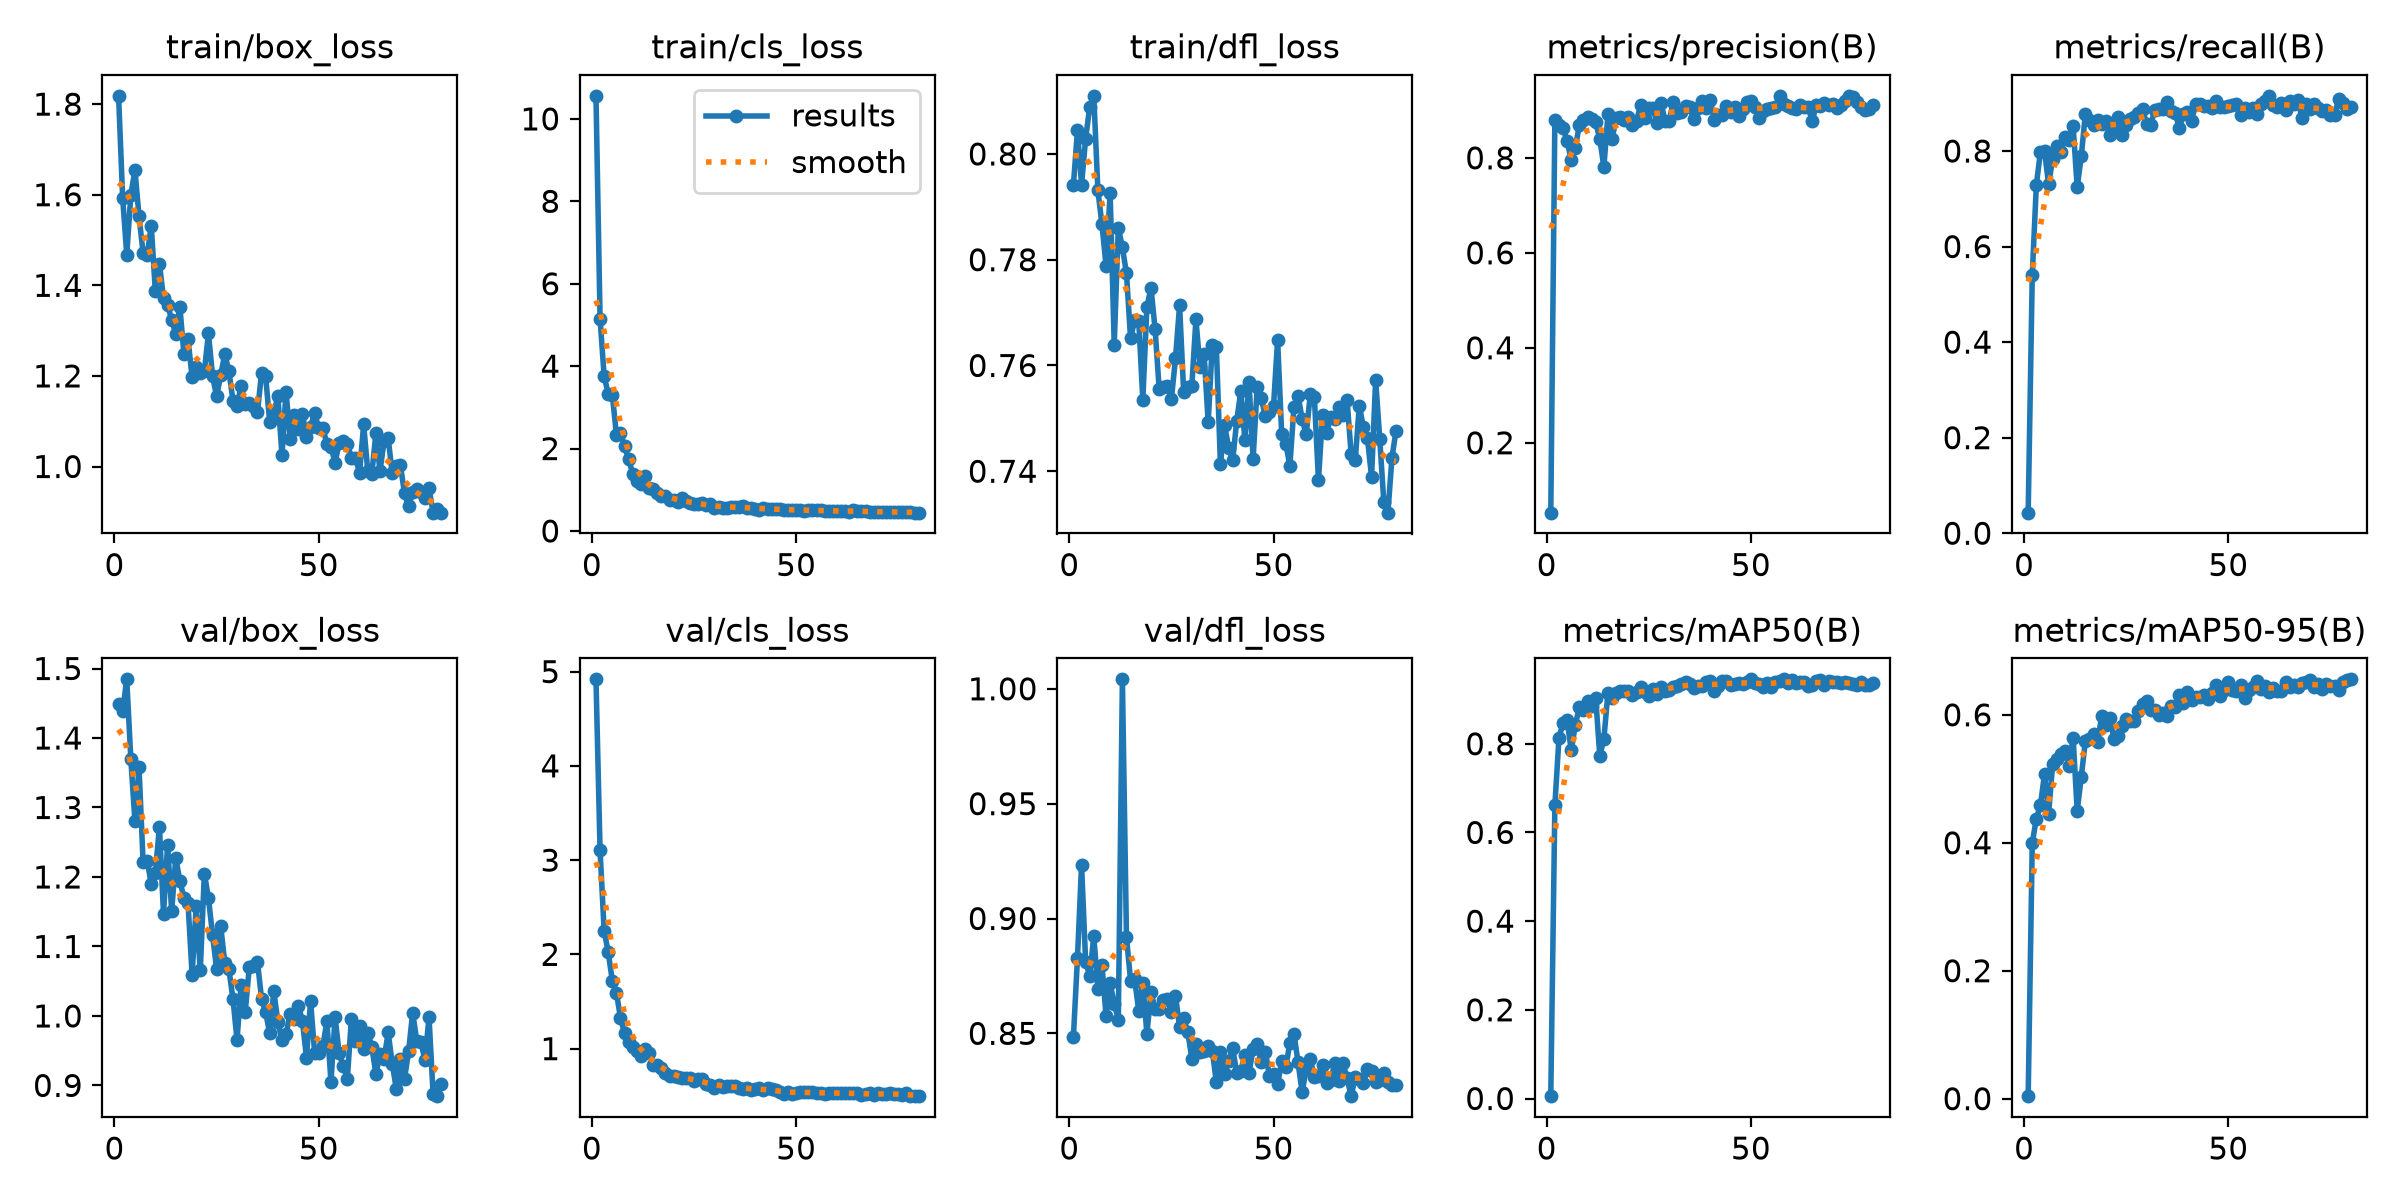

The table this chart was drawn from, first rows:
epoch, time, train/box_loss, train/cls_loss, train/dfl_loss, metrics/precision(B), metrics/recall(B), metrics/mAP50(B), metrics/mAP50-95(B), val/box_loss, val/cls_loss, val/dfl_loss, lr/pg0, lr/pg1, lr/pg2
1, 8.246, 1.818, 10.56, 0.794, 0.0528, 0.043, 0.0053, 0.00393, 1.449, 4.918, 0.8482, 0.0006589, 0.0006589, 0.0006589
2, 14.84, 1.593, 5.155, 0.8044, 0.8795, 0.5399, 0.6608, 0.3997, 1.439, 3.102, 0.8827, 0.001309, 0.001309, 0.001309
3, 21.47, 1.468, 3.755, 0.7942, 0.8699, 0.729, 0.8128, 0.4378, 1.484, 2.251, 0.9233, 0.001943, 0.001943, 0.001943
4, 28.07, 1.599, 3.327, 0.8029, 0.8628, 0.7984, 0.8469, 0.4585, 1.37, 2.021, 0.8812, 0.001926, 0.001926, 0.001926
5, 34.6, 1.654, 3.307, 0.8089, 0.8351, 0.8003, 0.8536, 0.5075, 1.281, 1.721, 0.8751, 0.001901, 0.001901, 0.001901
6, 41.06, 1.553, 2.339, 0.811, 0.7965, 0.73, 0.785, 0.4454, 1.358, 1.593, 0.8922, 0.001876, 0.001876, 0.001876
7, 47.47, 1.471, 2.373, 0.7931, 0.8207, 0.784, 0.842, 0.5229, 1.222, 1.326, 0.8694, 0.001852, 0.001852, 0.001852
8, 53.94, 1.467, 2.051, 0.7867, 0.8692, 0.8105, 0.8831, 0.5312, 1.224, 1.165, 0.8798, 0.001827, 0.001827, 0.001827
9, 60.48, 1.531, 1.743, 0.7788, 0.8788, 0.7974, 0.8769, 0.5391, 1.19, 1.07, 0.8576, 0.001802, 0.001802, 0.001802
10, 66.94, 1.387, 1.381, 0.7927, 0.8856, 0.8286, 0.8973, 0.5439, 1.206, 1.019, 0.8717, 0.001777, 0.001777, 0.001777
11, 73.37, 1.448, 1.215, 0.7639, 0.8827, 0.824, 0.8858, 0.5207, 1.272, 0.9708, 0.863, 0.001752, 0.001752, 0.001752
12, 79.83, 1.371, 1.147, 0.7861, 0.8748, 0.8524, 0.9036, 0.5642, 1.147, 0.9246, 0.8559, 0.001728, 0.001728, 0.001728
13, 86.24, 1.357, 1.335, 0.7823, 0.8399, 0.7237, 0.7723, 0.4495, 1.246, 0.9975, 1.004, 0.001703, 0.001703, 0.001703
14, 92.64, 1.324, 1.04, 0.7774, 0.7807, 0.789, 0.8109, 0.5035, 1.151, 0.9578, 0.8918, 0.001678, 0.001678, 0.001678
15, 99.03, 1.292, 1.008, 0.7651, 0.8918, 0.878, 0.9153, 0.559, 1.228, 0.8316, 0.873, 0.001654, 0.001654, 0.001654
16, 105.4, 1.353, 0.932, 0.7686, 0.8398, 0.864, 0.904, 0.5615, 1.194, 0.8298, 0.8735, 0.001629, 0.001629, 0.001629
17, 111.8, 1.248, 0.8422, 0.7684, 0.8833, 0.855, 0.9136, 0.5695, 1.17, 0.7905, 0.8599, 0.001604, 0.001604, 0.001604
18, 118.2, 1.281, 0.854, 0.7536, 0.8859, 0.864, 0.9194, 0.5578, 1.162, 0.744, 0.8719, 0.001579, 0.001579, 0.001579
19, 124.6, 1.197, 0.7591, 0.7711, 0.879, 0.8574, 0.9182, 0.5983, 1.059, 0.7106, 0.8499, 0.001554, 0.001554, 0.001554
20, 131, 1.219, 0.7475, 0.7747, 0.8851, 0.8623, 0.9188, 0.5842, 1.158, 0.7073, 0.8678, 0.00153, 0.00153, 0.00153
21, 137.5, 1.206, 0.6938, 0.7669, 0.8691, 0.834, 0.9103, 0.5958, 1.065, 0.6993, 0.8608, 0.001505, 0.001505, 0.001505
22, 144, 1.21, 0.8111, 0.7556, 0.8784, 0.854, 0.9162, 0.5626, 1.205, 0.6896, 0.8605, 0.00148, 0.00148, 0.00148
23, 150.4, 1.294, 0.7287, 0.7558, 0.9108, 0.871, 0.927, 0.5673, 1.17, 0.6855, 0.8646, 0.001455, 0.001455, 0.001455
24, 156.8, 1.2, 0.6882, 0.7561, 0.8835, 0.8345, 0.9175, 0.582, 1.117, 0.6871, 0.8649, 0.001431, 0.001431, 0.001431
25, 163.2, 1.155, 0.6624, 0.7537, 0.9047, 0.8539, 0.9075, 0.5933, 1.067, 0.6559, 0.8593, 0.001406, 0.001406, 0.001406
26, 169.6, 1.201, 0.6595, 0.7613, 0.906, 0.8672, 0.9237, 0.5901, 1.129, 0.6783, 0.8664, 0.001381, 0.001381, 0.001381
27, 176.1, 1.248, 0.6685, 0.7713, 0.8736, 0.871, 0.9113, 0.5905, 1.076, 0.6775, 0.8528, 0.001357, 0.001357, 0.001357
28, 182.4, 1.211, 0.6346, 0.755, 0.9148, 0.88, 0.9279, 0.6064, 1.067, 0.6277, 0.8568, 0.001332, 0.001332, 0.001332
29, 188.9, 1.145, 0.6452, 0.756, 0.8773, 0.887, 0.9199, 0.6171, 1.025, 0.6159, 0.8506, 0.001307, 0.001307, 0.001307
30, 195.3, 1.134, 0.5696, 0.7561, 0.8778, 0.857, 0.9217, 0.622, 0.9654, 0.5873, 0.839, 0.001282, 0.001282, 0.001282
31, 201.8, 1.178, 0.5814, 0.7687, 0.9184, 0.855, 0.9271, 0.6078, 1.045, 0.6101, 0.8454, 0.001257, 0.001257, 0.001257
32, 208.2, 1.138, 0.5625, 0.7597, 0.894, 0.886, 0.9297, 0.6073, 1.005, 0.5912, 0.8419, 0.001233, 0.001233, 0.001233
33, 214.6, 1.139, 0.565, 0.7622, 0.8959, 0.887, 0.9349, 0.6, 1.07, 0.6084, 0.8424, 0.001208, 0.001208, 0.001208
34, 221, 1.133, 0.5911, 0.7492, 0.9086, 0.887, 0.9388, 0.603, 1.072, 0.6043, 0.8443, 0.001183, 0.001183, 0.001183
35, 227.4, 1.12, 0.5908, 0.7639, 0.9065, 0.9019, 0.9357, 0.5985, 1.078, 0.6025, 0.8425, 0.001159, 0.001159, 0.001159
36, 233.9, 1.206, 0.5852, 0.7635, 0.8817, 0.884, 0.9259, 0.6141, 1.025, 0.5794, 0.8288, 0.001134, 0.001134, 0.001134
37, 240.2, 1.199, 0.5977, 0.7414, 0.9043, 0.8789, 0.9303, 0.613, 1.006, 0.5753, 0.8417, 0.001109, 0.001109, 0.001109
38, 246.6, 1.098, 0.5589, 0.7488, 0.9189, 0.848, 0.9307, 0.6315, 0.9748, 0.5783, 0.8325, 0.001084, 0.001084, 0.001084
39, 253, 1.118, 0.5504, 0.7445, 0.904, 0.877, 0.9389, 0.6184, 1.036, 0.5565, 0.8379, 0.001059, 0.001059, 0.001059
40, 259.4, 1.155, 0.5445, 0.7421, 0.9225, 0.881, 0.941, 0.6352, 0.9918, 0.5717, 0.8436, 0.001035, 0.001035, 0.001035
41, 265.8, 1.025, 0.5142, 0.7496, 0.8805, 0.8624, 0.9199, 0.6237, 0.9647, 0.5826, 0.8327, 0.00101, 0.00101, 0.00101
42, 272.2, 1.165, 0.5648, 0.7552, 0.8899, 0.899, 0.9305, 0.6285, 0.9734, 0.5639, 0.8337, 0.0009853, 0.0009853, 0.0009853
43, 278.6, 1.061, 0.538, 0.7458, 0.8904, 0.898, 0.9413, 0.6282, 1.003, 0.5775, 0.8407, 0.0009605, 0.0009605, 0.0009605
44, 285, 1.114, 0.5296, 0.7568, 0.9085, 0.895, 0.9422, 0.6314, 0.9957, 0.5672, 0.8328, 0.0009357, 0.0009357, 0.0009357
45, 291.4, 1.082, 0.5275, 0.7423, 0.8976, 0.894, 0.9334, 0.6254, 1.015, 0.5588, 0.8432, 0.000911, 0.000911, 0.000911
46, 297.8, 1.117, 0.5389, 0.756, 0.9064, 0.8904, 0.9357, 0.6334, 0.9931, 0.545, 0.8453, 0.0008862, 0.0008862, 0.0008862
47, 304.2, 1.065, 0.5127, 0.7539, 0.8889, 0.904, 0.9361, 0.6464, 0.94, 0.5232, 0.8373, 0.0008615, 0.0008615, 0.0008615
48, 310.6, 1.088, 0.5096, 0.7504, 0.9028, 0.8917, 0.9349, 0.6288, 1.021, 0.5452, 0.8419, 0.0008368, 0.0008368, 0.0008368
49, 317, 1.118, 0.5158, 0.7513, 0.9167, 0.8911, 0.9403, 0.6389, 0.9469, 0.5236, 0.8314, 0.000812, 0.000812, 0.000812
50, 323.4, 1.084, 0.5079, 0.7523, 0.9198, 0.894, 0.9453, 0.6519, 0.9461, 0.5243, 0.8324, 0.0007872, 0.0007872, 0.0007872
51, 329.8, 1.085, 0.5097, 0.7649, 0.9075, 0.897, 0.9365, 0.6395, 0.9562, 0.5414, 0.8278, 0.0007625, 0.0007625, 0.0007625
52, 336.2, 1.05, 0.4941, 0.747, 0.8831, 0.8986, 0.9346, 0.637, 0.9922, 0.5413, 0.838, 0.0007378, 0.0007378, 0.0007378
53, 342.6, 1.044, 0.5169, 0.7452, 0.8992, 0.875, 0.9269, 0.6469, 0.9047, 0.5373, 0.8352, 0.000713, 0.000713, 0.000713
54, 349.1, 1.009, 0.4991, 0.7411, 0.9036, 0.8904, 0.936, 0.6262, 0.9984, 0.5441, 0.8459, 0.0006882, 0.0006882, 0.0006882
55, 355.6, 1.052, 0.498, 0.7521, 0.9045, 0.8812, 0.9275, 0.6389, 0.9463, 0.5285, 0.8499, 0.0006635, 0.0006635, 0.0006635
56, 362, 1.057, 0.5063, 0.7543, 0.9067, 0.89, 0.939, 0.6441, 0.9287, 0.5266, 0.8374, 0.0006387, 0.0006387, 0.0006387
57, 368.4, 1.05, 0.4947, 0.7499, 0.9306, 0.877, 0.9421, 0.6525, 0.9095, 0.521, 0.8244, 0.000614, 0.000614, 0.000614
58, 374.9, 1.019, 0.4808, 0.747, 0.9144, 0.898, 0.9449, 0.6406, 0.9957, 0.5344, 0.8345, 0.0005893, 0.0005893, 0.0005893
59, 381.3, 1.019, 0.4837, 0.7545, 0.9094, 0.9039, 0.9377, 0.6443, 0.9639, 0.5278, 0.8386, 0.0005645, 0.0005645, 0.0005645
60, 387.7, 0.986, 0.4777, 0.754, 0.906, 0.9155, 0.9438, 0.6358, 0.9859, 0.5321, 0.8311, 0.0005397, 0.0005397, 0.0005397
... 20 more rows
